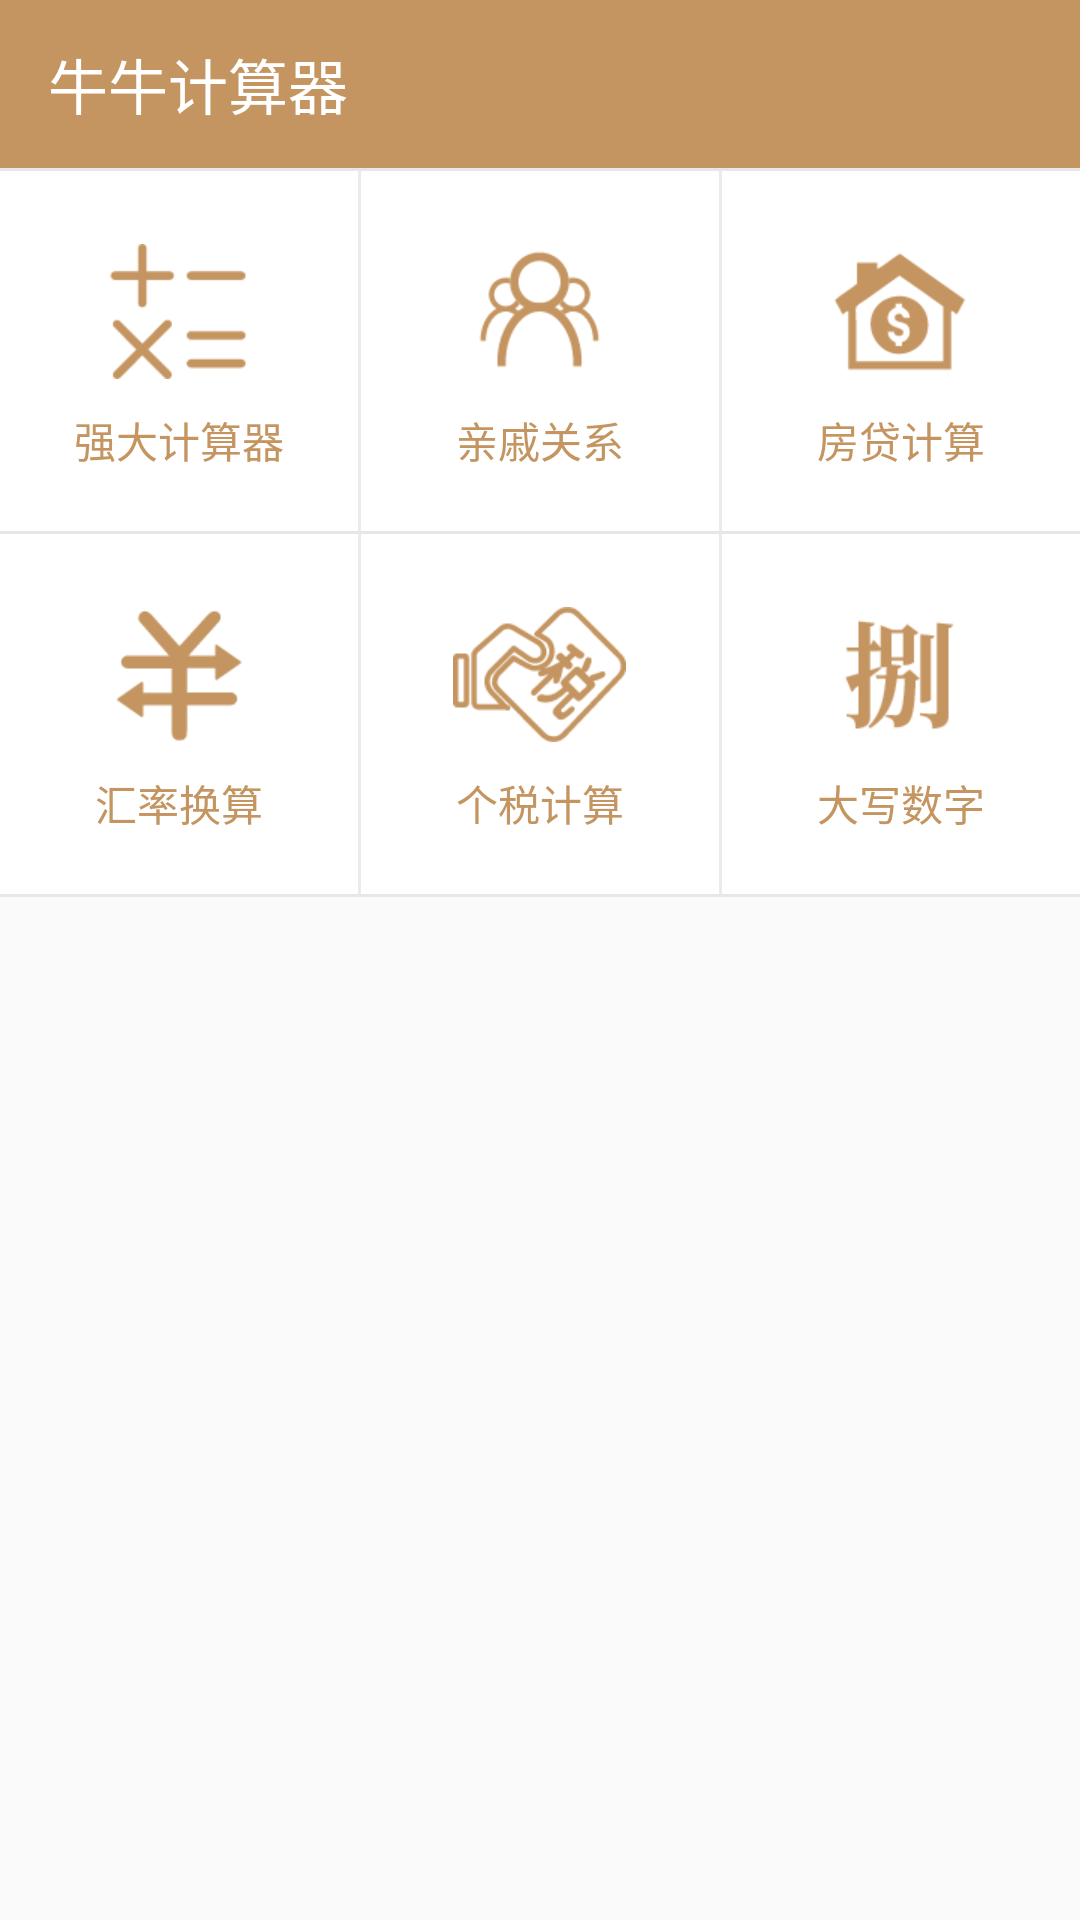

The Android layout XML behind this screen, and the referenced resources:
<!-- AndroidManifest.xml: application theme AppTheme -->
<!-- res/layout/activity_show.xml -->
<?xml version="1.0" encoding="utf-8"?>
<LinearLayout
    android:orientation="vertical"
    xmlns:android="http://schemas.android.com/apk/res/android"
    xmlns:tools="http://schemas.android.com/tools"
    android:layout_width="match_parent"
    android:layout_height="match_parent"
    xmlns:app="http://schemas.android.com/apk/res-auto">

    <android.support.v7.widget.Toolbar
        android:id="@+id/toolbar"
        android:layout_width="match_parent"
        android:layout_height="?attr/actionBarSize"
        android:background="?attr/colorPrimary"
        app:titleTextColor="@color/white"
        app:title="@string/app_name"
        app:popupTheme="@style/AppTheme.PopupOverlay" />
    <ImageView
        android:layout_width="match_parent"
        android:background="#33999999"
        android:layout_height="1dp"/>
    <LinearLayout
        android:id="@+id/ll1"
        android:background="#ffffff"
        android:layout_width="match_parent"
        android:orientation="horizontal"
        android:layout_height="120dp">
        <RelativeLayout
            android:id="@+id/suiji"
            android:orientation="vertical"
            android:layout_weight="1"
       
            android:layout_width="0dp"
            android:layout_height="match_parent">
            <TextView
                android:layout_width="match_parent"
                android:text="强大计算器"
                android:drawableTop="@mipmap/tu1"
                android:drawablePadding="10dp"
                android:layout_alignParentBottom="true"
                android:gravity="center"
                android:textColor="@color/colorPrimary"
                android:layout_marginBottom="20dp"
                android:layout_height="wrap_content"/>
        </RelativeLayout>
        <ImageView
            android:layout_width="1dp"
            android:background="#33999999"
            android:layout_height="match_parent"/>
        <RelativeLayout
            android:id="@+id/mohuan"
            android:orientation="vertical"
            android:layout_weight="1"
            android:layout_width="0dp"
            android:layout_height="match_parent">
            <TextView
                android:drawableTop="@mipmap/tu2"
                android:drawablePadding="10dp"
                android:textColor="@color/colorPrimary"
                android:layout_width="match_parent"
                android:text="亲戚关系"
                android:layout_alignParentBottom="true"
                android:gravity="center"
                android:layout_marginBottom="20dp"
                android:layout_height="wrap_content"/>
        </RelativeLayout>
        <ImageView
            android:layout_width="1dp"
            android:background="#33999999"
            android:layout_height="match_parent"/>
        <RelativeLayout
            android:id="@+id/kuaishan"
            android:orientation="vertical"
            android:layout_weight="1"
            android:layout_width="0dp"
            android:layout_height="match_parent">
            <TextView
                android:drawableTop="@mipmap/tu3"
                android:drawablePadding="10dp"
                android:textColor="@color/colorPrimary"
                android:layout_width="match_parent"
                android:text="房贷计算"
                android:layout_alignParentBottom="true"
                android:gravity="center"
                android:layout_marginBottom="20dp"
                android:layout_height="wrap_content"/>
        </RelativeLayout>
    </LinearLayout>
    <ImageView
        android:layout_width="match_parent"
        android:background="#33999999"
        android:layout_height="1dp"/>
    <LinearLayout
        android:id="@+id/ll2"
        android:background="#ffffff"
        android:layout_width="match_parent"
        android:orientation="horizontal"
        android:layout_height="120dp">
        <RelativeLayout
            android:orientation="vertical"
            android:layout_weight="1"
            android:id="@+id/rl_huilv"
            android:layout_width="0dp"
            android:layout_height="match_parent">
            <TextView
                android:drawableTop="@mipmap/tu4"
                android:drawablePadding="10dp"
                android:textColor="@color/colorPrimary"
                android:layout_width="match_parent"
                android:text="汇率换算"
                android:layout_alignParentBottom="true"
                android:gravity="center"
                android:layout_marginBottom="20dp"
                android:layout_height="wrap_content"/>
        </RelativeLayout>
        <ImageView
            android:layout_width="1dp"
            android:background="#33999999"
            android:layout_height="match_parent"/>

    

        <RelativeLayout
            android:id="@+id/rl_gesui"
            android:layout_width="0dp"
            android:layout_height="match_parent"
            android:layout_alignParentTop="true"
            android:layout_weight="1"
            android:orientation="vertical">

            <TextView
                android:drawableTop="@mipmap/tu5"
                android:drawablePadding="10dp"
                android:textColor="@color/colorPrimary"
                android:layout_width="match_parent"
                android:layout_height="wrap_content"
                android:layout_alignParentBottom="true"
                android:layout_marginBottom="20dp"
                android:gravity="center"
                android:text="个税计算"/>
        </RelativeLayout>
        <ImageView
            android:layout_width="1dp"
            android:background="#33999999"
            android:layout_height="match_parent"/>
        <RelativeLayout
            android:id="@+id/rl_daxie"
            android:orientation="vertical"
            android:layout_weight="1"
            android:layout_width="0dp"
            android:layout_height="match_parent">
            <TextView
                android:drawableTop="@mipmap/tu6"
                android:drawablePadding="10dp"
                android:textColor="@color/colorPrimary"
                android:layout_width="match_parent"
                android:text="大写数字"
                android:layout_alignParentBottom="true"
                android:gravity="center"
                android:layout_marginBottom="20dp"
                android:layout_height="wrap_content"/>
        </RelativeLayout>
    </LinearLayout>
  
    <ImageView
        
        android:layout_width="match_parent"
        android:background="#33999999"
        android:layout_height="1dp"/>
</LinearLayout>
<!-- resources referenced by this layout -->
<resources>
  <color name="colorPrimary">#c49560</color>
  <color name="white">#ffffff</color>
  <!-- mipmap tu1: png bitmap (mipmap-xhdpi, 1546 bytes) -->
  <!-- mipmap tu2: png bitmap (mipmap-xhdpi, 2673 bytes) -->
  <!-- mipmap tu3: png bitmap (mipmap-xhdpi, 2152 bytes) -->
  <!-- mipmap tu4: png bitmap (mipmap-xhdpi, 1822 bytes) -->
  <!-- mipmap tu5: png bitmap (mipmap-xhdpi, 3770 bytes) -->
  <!-- mipmap tu6: png bitmap (mipmap-xhdpi, 2829 bytes) -->
  <string name="app_name">牛牛计算器</string>
  <style name="AppTheme.PopupOverlay" parent="ThemeOverlay.AppCompat.Light" />
  <style name="AppTheme" parent="Theme.AppCompat.Light.DarkActionBar">
          
          <item name="colorPrimary">@color/colorPrimary</item>
          <item name="colorPrimaryDark">@color/colorPrimaryDark</item>
          <item name="colorAccent">@color/colorAccent</item>
      </style>
  <color name="colorPrimaryDark">#c49560</color>
  <color name="colorAccent">#c49560</color>
</resources>
